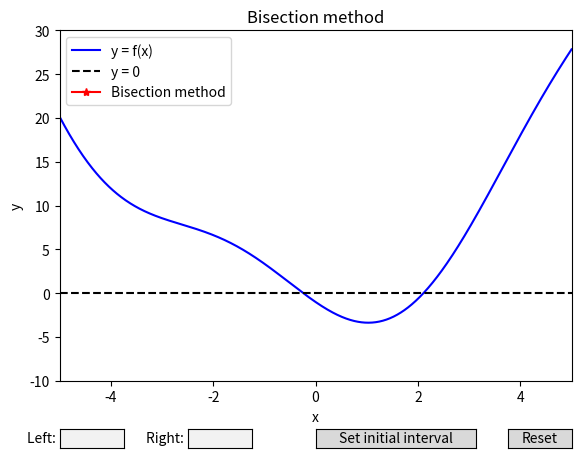

This chart was generated by the following Python code:
#!/usr/bin/env python3
import numpy as np
import matplotlib.pyplot as plt
from matplotlib.widgets import Button, TextBox
from math import copysign

# Display info about the program
print("-----------------------------------------------------")
print("The program applies the bisection method to the non-linear equation")
print("     f(x) = 0, where f(x) = x^2 - 4*sin(x) - 1")
print("-----------------------------------------------------")
print("The function y = f(x) and the line y = 0 are plotted in the figure. We are interested in the solution to the non-linear equation f(x) = 0. To solve the equation we will use the bisection method. The method starts with an interval in which one root lies and successively halves the interval with each iteration. Use the program as follows:")
print("1. Start by selecting an initial interval. Set the left and right interval points by typing in the textboxes.")
print("2. Press \"Set initial interval\" to initialize the bisection method with the chosen starting interval.")
print("3. Press \"Step once\" to perform one iteration, continue until the solution stops improving. The iteration number, the current interval, the function value at the center of the current interval, and the estimated error are printed.")
print("4. Press \"Reset\" to reset the solver and try another initial interval. Quit the program by closing the figure window.")

def f(x):
    return x*x - 4*np.sin(x) - 1

def sign(x):
    return copysign(1,x)

# Global variable to keep track of current iteration
iter_no = 0

# Setup the figure
xl, xr = -5, 5
fig = plt.figure()
ax = fig.add_subplot(111)
plt.title('Bisection method')

fig.subplots_adjust(left=0.10, bottom=0.15)
plt.xlabel('x')
plt.ylabel('y')

# Draw the initial plot. The 'line' variable is used for modifying the interval line later
xx = np.linspace(xl,xr,1000)
y = f(xx)
ax.plot(xx,y,label='y = f(x)',color='blue')
ax.plot(np.array([xl, xr]),np.array([0, 0]),'--',color='black',label='y = 0')
[line] = ax.plot([None,None],[0,0],'r*-',label='Bisection method')
ax.set_xlim([xl, xr])
ax.set_ylim([-10, 30])

# --- Define widgets and events ---

# Left and right textboxes
left_tb_ax = fig.add_axes([0.10, 0.01, 0.1, 0.04])
left_tb = TextBox(left_tb_ax, "Left: ", initial='', color='.95', hovercolor='1', label_pad=0.01)

right_tb_ax = fig.add_axes([0.30, 0.01, 0.1, 0.04])
right_tb = TextBox(right_tb_ax, "Right: ", initial='', color='.95', hovercolor='1', label_pad=0.01)

# Reset button
reset_button_ax = fig.add_axes([0.8, 0.01, 0.1, 0.04])
reset_button = Button(reset_button_ax, 'Reset', hovercolor='0.975')

def reset_button_on_clicked(mouse_event):
    global iter_no
    iter_no = 0
    line.set_xdata([None,None])
    line.set_ydata([0,0])
    step_button.label.set_text('Set initial interval')
    left_tb.set_val('')
    right_tb.set_val('')
    plt.draw()
    
reset_button.on_clicked(reset_button_on_clicked)
    
# Step button
step_button_ax = fig.add_axes([0.5, 0.01, 0.25, 0.04])
step_button = Button(step_button_ax, 'Set initial interval', hovercolor='0.975', color='0.85')

def step_button_on_clicked(mouse_event):
    global iter_no
    if iter_no == 0: # first iteration: read from textboxes
        try:
            a = float(left_tb.text)
        except ValueError:
            print("Input '{:s}' could not be interpreted as a number (float). Try again.".format(left_tb.text))   
            return

        try:
            b = float(right_tb.text)
        except ValueError:
            print("Input '{:s}' could not be interpreted as a number (float). Try again.".format(right_tb.text))   
            return

        if sign(f(a)) == sign(f(b)):
            print("\nThe interval [xl,xr] = [{:f},{:f}] won't work, the signs of f(x) must be different at the interval endpoints. Here f(xl) = {:f} and f(xr) = {:f} => same sign! Try again.".format(a,b,f(a),f(b)))
            return
        else:                
            print("\n{:^12s}\t{:^12s}\t{:^12s}\t{:^12s}\t{:^19s}".format("Iteration","xl","xr","f(xmid)","Estimated Error"))
            step_button.label.set_text('Step once')
    else:
        xint,_ = line.get_data()
        a,b = xint
        c = (a+b)/2
        if sign(f(a)) == sign(f(c)):
            a = c
        else:
            b = c
             
    err = abs(b-a)
    iter_no += 1
    x = (a+b)/2
    print("{:^12d}\t{:^.12f}\t{:^.12f}\t{:^.12f}\t{:^.12e}".format(iter_no,a,b,f(x),err))
    line.set_xdata([a,b])
    
    plt.draw()
    
step_button.on_clicked(step_button_on_clicked)

ax.legend()
plt.show()
